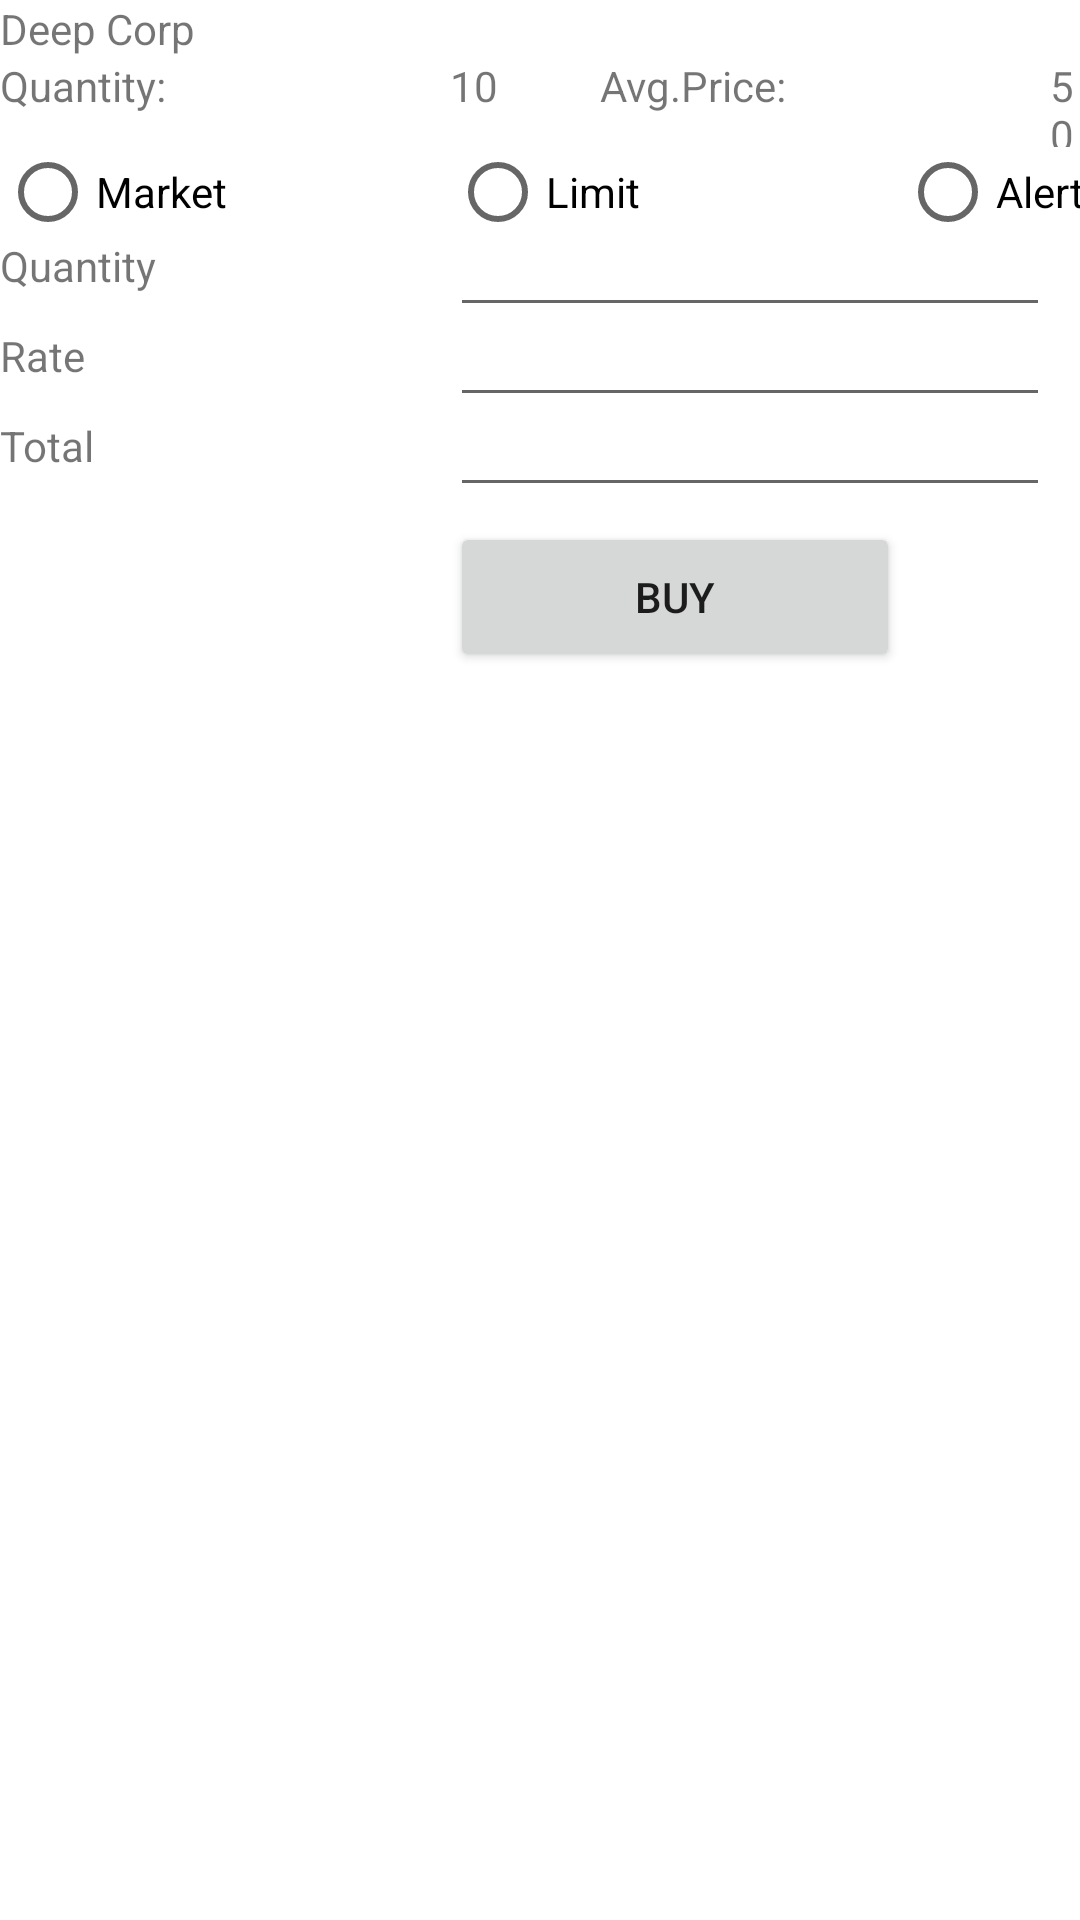

The Android layout XML behind this screen, and the referenced resources:
<!-- AndroidManifest.xml: fallback theme Theme.MaterialComponents.DayNight.NoActionBar -->
<!-- res/layout/buy_sell.xml -->
<?xml version="1.0" encoding="utf-8"?>
<ScrollView android:id="@+id/scroll_detail_view"
	xmlns:android="http://schemas.android.com/apk/res/android"
	android:layout_width="fill_parent" android:layout_height="fill_parent">
	<RelativeLayout xmlns:android="http://schemas.android.com/apk/res/android"
		android:layout_width="fill_parent" android:layout_height="fill_parent">

		<TextView android:text="Deep Corp" android:id="@+id/CompanyName"
			android:layout_width="fill_parent" android:layout_height="wrap_content" />

		<TextView android:text="Quantity:" android:id="@+id/QuantityLbl"
			android:layout_width="150dp" android:layout_height="30dp"
			android:layout_below="@id/CompanyName" />
		<TextView android:text="10" android:id="@+id/QuantityVal"
			android:layout_width="50dp" android:layout_height="30dp"
			android:layout_below="@id/CompanyName" android:layout_toRightOf="@id/QuantityLbl" />
		<TextView android:text="Avg.Price:" android:id="@+id/AvgPriceLbl"
			android:layout_width="150dp" android:layout_height="30dp"
			android:layout_below="@id/CompanyName" android:layout_toRightOf="@id/QuantityVal" />
		<TextView android:text="50" android:id="@+id/AvgPriceVal"
			android:layout_width="50dp" android:layout_height="30dp"
			android:layout_below="@id/CompanyName" android:layout_toRightOf="@id/AvgPriceLbl" />




		<RadioGroup android:layout_width="fill_parent" android:id="@+id/BuyOptGroup"
			android:layout_height="wrap_content" android:orientation="horizontal"
			android:layout_below="@id/AvgPriceLbl">
			<RadioButton android:text="Market" android:id="@+id/MarketOpt"
				android:layout_width="150dp" android:layout_height="30dp" />
			<RadioButton android:text="Limit" android:id="@+id/LimitOpt"
				android:layout_width="150dp" android:layout_height="30dp" />
			<RadioButton android:text="Alert" android:id="@+id/AlertOpt"
				android:layout_width="150dp" android:layout_height="30dp" />
		</RadioGroup>

		<TextView android:text="Quantity" android:id="@+id/BuyQuantityLbl"
			android:layout_width="150dp" android:layout_height="30dp" 
			android:layout_below="@id/BuyOptGroup" />
		<EditText android:text="" android:id="@+id/QuantityTxt"  android:layout_marginBottom="5dp"
			android:layout_width="200dp" android:layout_height="30dp" 
			android:layout_below="@id/BuyOptGroup" android:layout_toRightOf="@id/BuyQuantityLbl"/>
			

		<TextView android:text="Rate" android:id="@+id/RateLbl"
			android:layout_width="150dp" android:layout_height="30dp"
			android:layout_below="@id/BuyQuantityLbl" />
		<EditText android:text="" android:id="@+id/RateTxt"
			android:layout_width="200dp" android:layout_height="30dp"  android:layout_marginBottom="5dp" 
			android:layout_below="@+id/BuyQuantityLbl" android:layout_toRightOf="@id/BuyQuantityLbl"/>


		<TextView android:text="Total" android:id="@+id/TotalLbl"
			android:layout_width="150dp" android:layout_height="30dp"
			android:layout_below="@id/RateLbl" />
		<EditText android:text="" android:id="@+id/TotalTxt"
			android:layout_marginBottom="5dp" android:layout_width="200dp"
			android:layout_height="30dp" android:layout_below="@id/RateLbl"
			android:layout_toRightOf="@id/BuyQuantityLbl" />
	
		<Button android:layout_width="150dp" android:id="@+id/BuyBtn"
			android:layout_below="@id/TotalTxt" android:layout_marginLeft="150dp"
			android:layout_height="50dp"
			android:text="Buy"/>
</RelativeLayout>
</ScrollView>
<!-- resources referenced by this layout -->
<resources>

</resources>
